Run: headless pygame with SDL's dummy video driver; simulated clock (each Clock.tick advances the game by its frame time, no real sleeping); random seed 0; keys injected as events and as key.get_pressed() state; no mouse input.
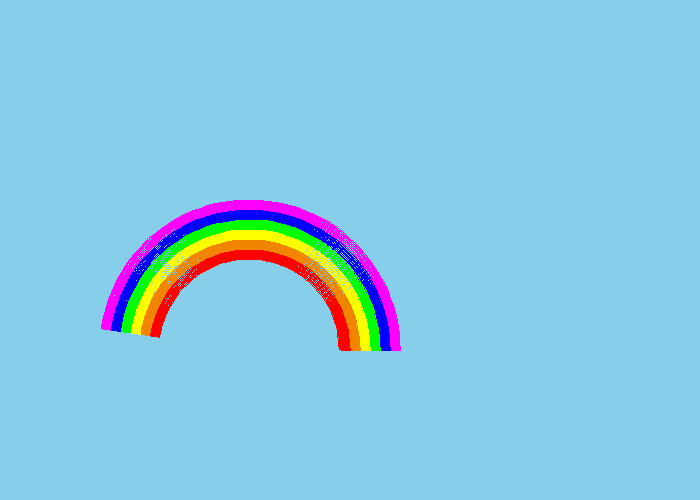
Frame 1 of 4 · flips 1–60 · no input
Frame 2 of 4 · flips 61–180 · tapped SPACE, RETURN · held RIGHT (→), D · screen unchanged from frame 1, image omitted
Frame 3 of 4 · flips 181–300 · held DOWN (↓), S · screen unchanged from frame 2, image omitted
Frame 4 of 4 · flips 301–420 · held LEFT (←), A, UP (↑), W · screen unchanged from frame 3, image omitted

The pygame program that drew these frames:

import pygame
pygame.init()
size = (700, 500)
LIGHTBLUE = (135, 206, 235)
RED = (255, 0, 0)
ORANGE = (242, 133, 0)
YELLOW = (255, 255, 0)
GREEN = (0, 255, 0)
BLUE = (0, 0, 255)
PURPLE = (255, 0, 255)
screen = pygame.display.set_mode(size)
pygame.display.set_caption("/Users/enzelin/Desktop/Python/Lesson 4/Rainbow.py")
done = False
clock = pygame.time.Clock()
while done == False:
    for event in pygame.event.get():
        if event.type == pygame.QUIT:
            done = True
    screen.fill(LIGHTBLUE)
    pygame.draw.arc(screen, PURPLE, [100, 200, 300, 300], 0, 3, 10)
    pygame.draw.arc(screen, BLUE, [110, 210, 280, 280], 0, 3, 10)
    pygame.draw.arc(screen, GREEN, [120, 220, 260, 260], 0, 3, 10)
    pygame.draw.arc(screen, YELLOW, [130, 230, 240, 240], 0, 3, 10)
    pygame.draw.arc(screen, ORANGE, [140, 240, 220, 220], 0, 3, 10)
    pygame.draw.arc(screen, RED, [150, 250, 200, 200], 0, 3, 10)
    pygame.display.flip()
    clock.tick(600000000000)
pygame.quit()
